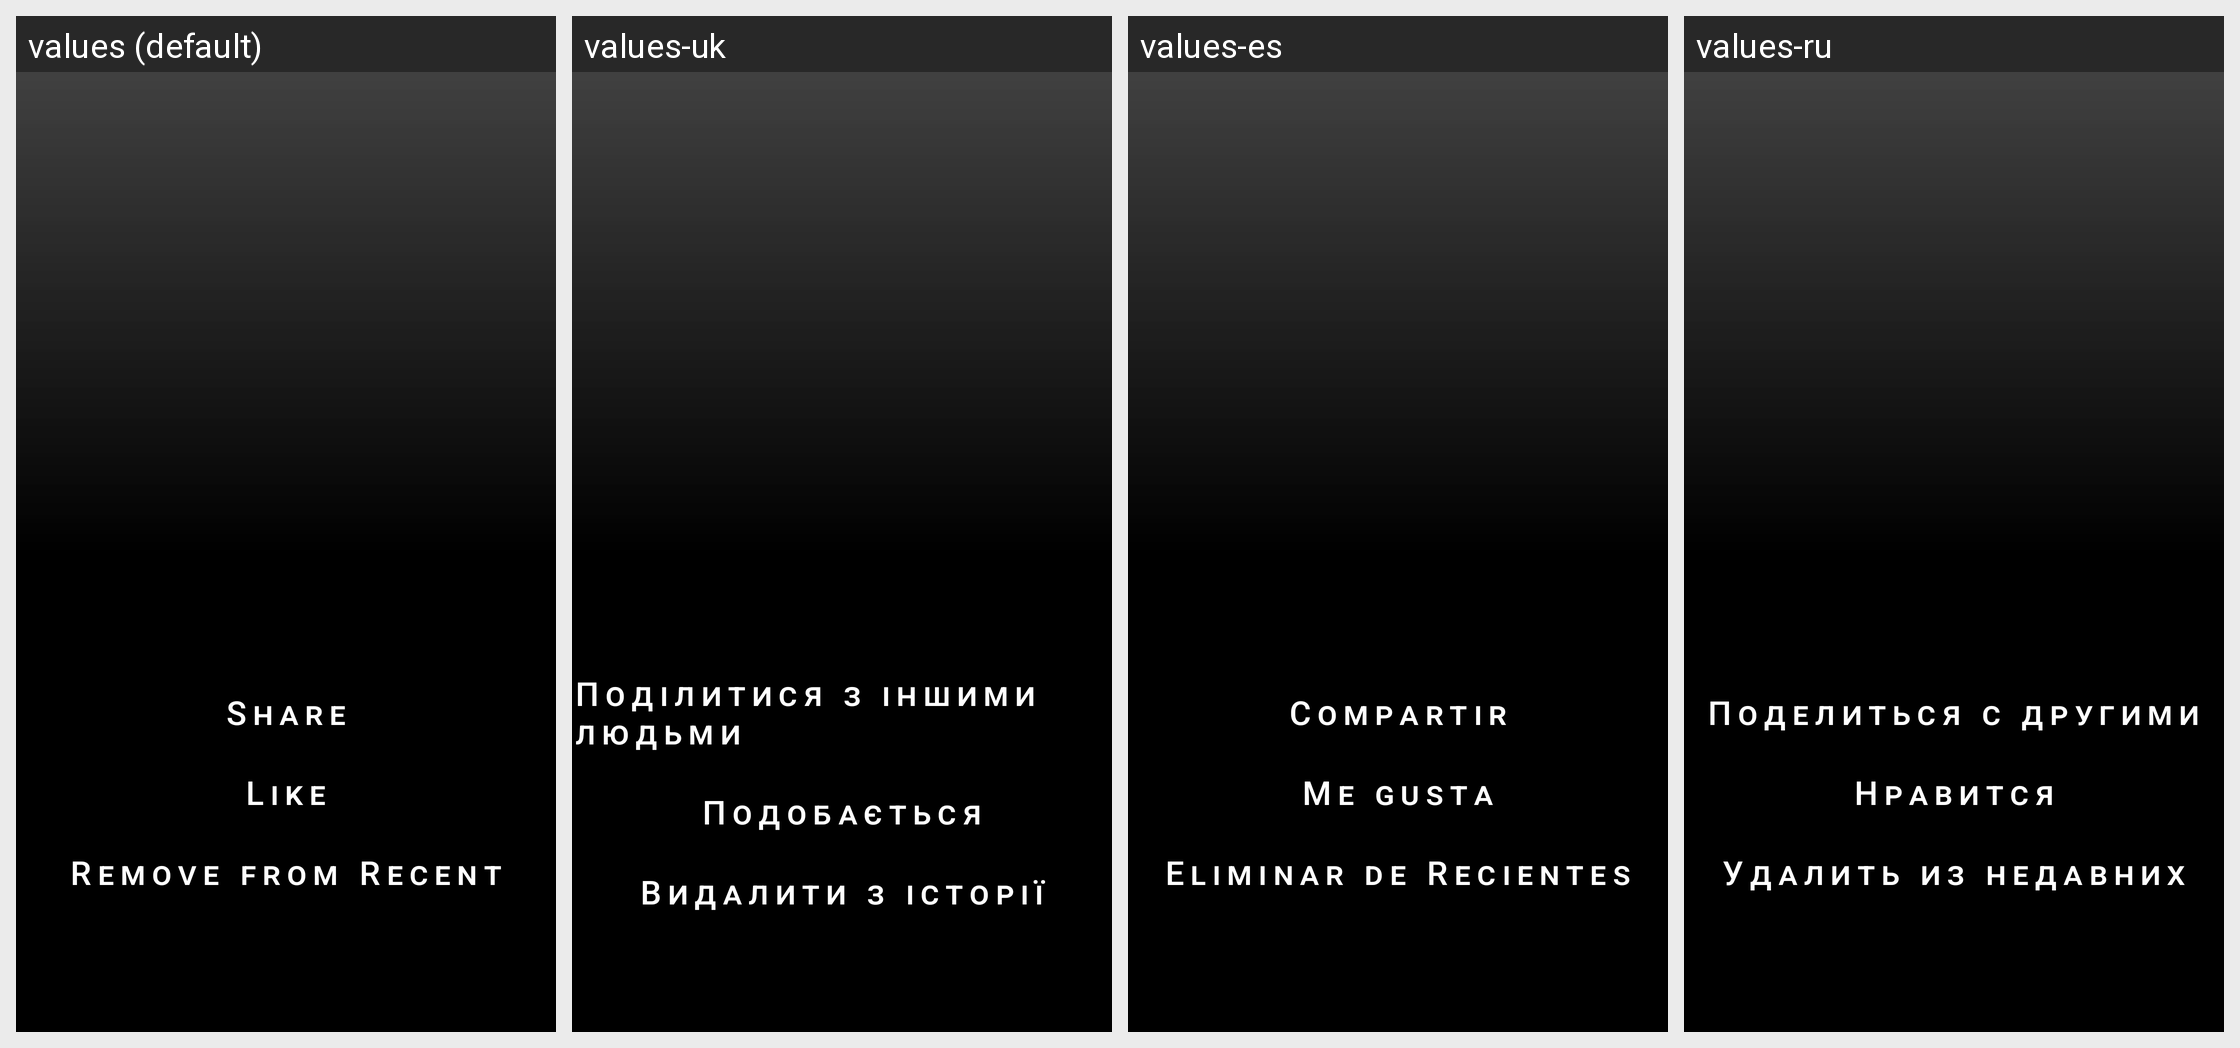

This grid shows one Android layout under several languages. Give, for every string resource on the screen, its name, the default text and each shown locale's text.
Android screen res/layout/fragment_actions.xml rendered under 4 locales, left to right: values (default), values-uk, values-es, values-ru. Device: Nexus 5 (rendered at 1080×1920; each locale shown at half size, 540×960, under a caption strip naming it); theme Flash.Actions.
Strings drawn on this screen, with the default value and each locale's value (text and hints the layout hard-codes, and strings that could not be matched under every locale, appear in the picture but are not listed):

share_action
  values: Share
  values-uk: Поділитися з іншими людьми
  values-es: Compartir
  values-ru: Поделиться с другими

like_action
  values: Like
  values-uk: Подобається
  values-es: Me gusta
  values-ru: Нравится

remove_action
  values: Remove from Recent
  values-uk: Видалити з історії
  values-es: Eliminar de Recientes
  values-ru: Удалить из недавних
